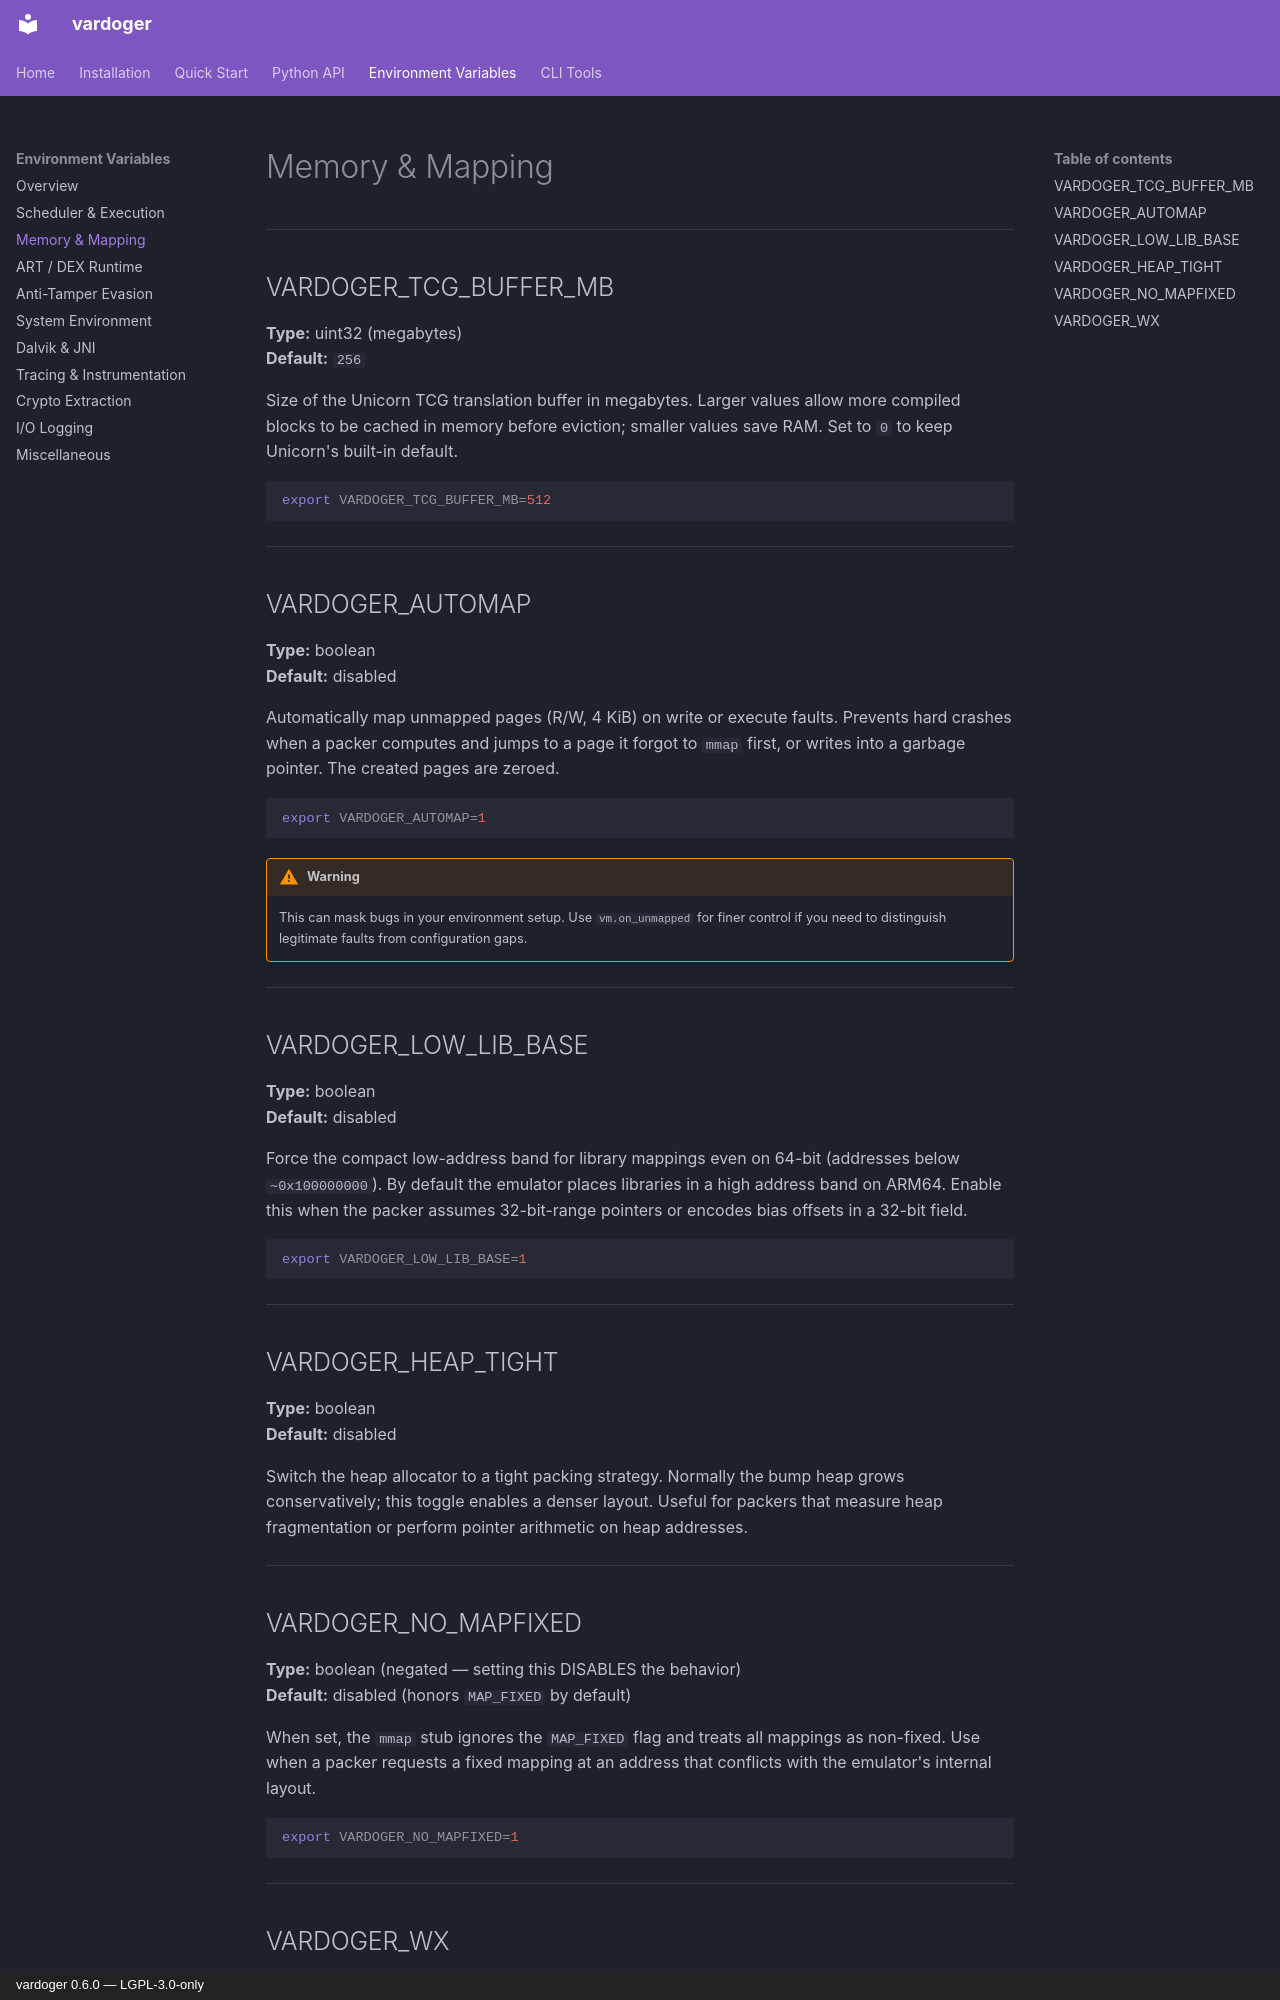

repository: Isaac-GC/vardoger · page: env/memory/index.html · generator: mkdocs · copyright: vardoger 0.6.0 — LGPL-3.0-only

# Memory & Mapping

---

## VARDOGER_TCG_BUFFER_MB

**Type:** uint32 (megabytes)  
**Default:** `256`

Size of the Unicorn TCG translation buffer in megabytes. Larger values allow more
compiled blocks to be cached in memory before eviction; smaller values save RAM.
Set to `0` to keep Unicorn's built-in default.

```bash
export VARDOGER_TCG_BUFFER_MB=512
```

---

## VARDOGER_AUTOMAP

**Type:** boolean  
**Default:** disabled

Automatically map unmapped pages (R/W, 4 KiB) on write or execute faults.
Prevents hard crashes when a packer computes and jumps to a page it forgot to
`mmap` first, or writes into a garbage pointer. The created pages are zeroed.

```bash
export VARDOGER_AUTOMAP=1
```

!!! warning
    This can mask bugs in your environment setup. Use `vm.on_unmapped` for finer
    control if you need to distinguish legitimate faults from configuration gaps.

---

## VARDOGER_LOW_LIB_BASE

**Type:** boolean  
**Default:** disabled

Force the compact low-address band for library mappings even on 64-bit (addresses
below `~0x100000000`). By default the emulator places libraries in a high address
band on ARM64. Enable this when the packer assumes 32-bit-range pointers or encodes
bias offsets in a 32-bit field.

```bash
export VARDOGER_LOW_LIB_BASE=1
```

---

## VARDOGER_HEAP_TIGHT

**Type:** boolean  
**Default:** disabled

Switch the heap allocator to a tight packing strategy. Normally the bump heap grows
conservatively; this toggle enables a denser layout. Useful for packers that measure
heap fragmentation or perform pointer arithmetic on heap addresses.

---

## VARDOGER_NO_MAPFIXED

**Type:** boolean (negated — setting this DISABLES the behavior)  
**Default:** disabled (honors `MAP_FIXED` by default)

When set, the `mmap` stub ignores the `MAP_FIXED` flag and treats all mappings as
non-fixed. Use when a packer requests a fixed mapping at an address that conflicts
with the emulator's internal layout.

```bash
export VARDOGER_NO_MAPFIXED=1
```

---
